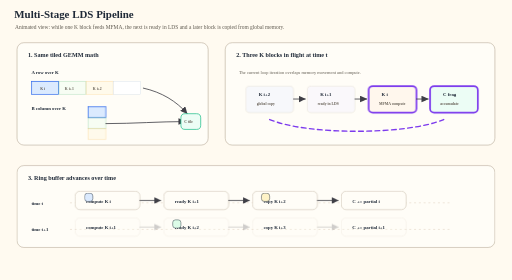
t = 0.00 s
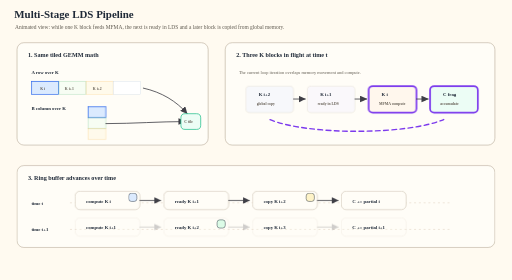
t = 1.26 s
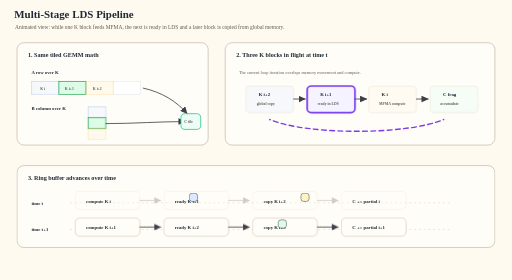
t = 2.99 s
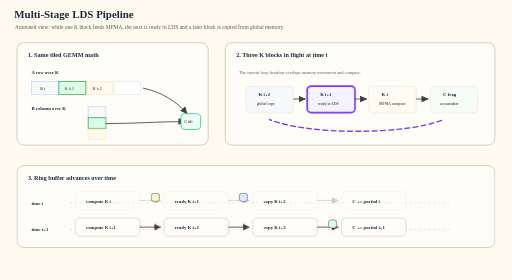
t = 4.41 s
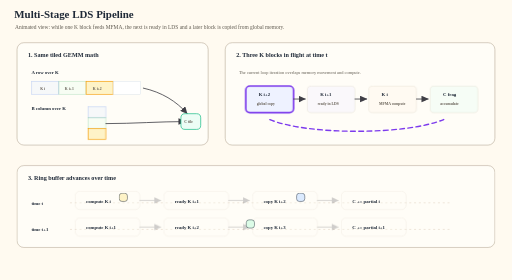
t = 6.03 s
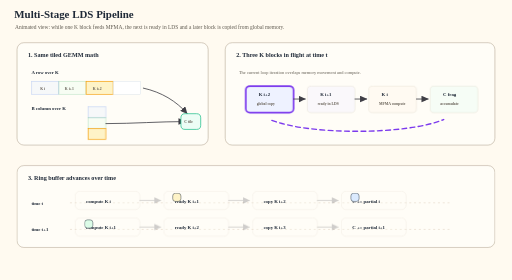
t = 7.56 s

The animated SVG that drew these frames (rendered in a browser with its animation timeline set to each time). Animation: 6 SMIL elements (animate=6), 7 CSS @keyframes rules; one cycle of 9.00 s, repeats indefinitely.

<svg xmlns="http://www.w3.org/2000/svg" width="1500" height="820" viewBox="0 0 1500 820" role="img" aria-labelledby="title desc">
<title id="title">Animated multi-stage LDS pipeline</title>
<desc id="desc">A rolling K-block pipeline where global copy, LDS readiness, MFMA compute, and C accumulation overlap over time.</desc>
<defs>
  <marker id="arrow" markerWidth="10" markerHeight="10" refX="8" refY="4" orient="auto" markerUnits="strokeWidth">
    <path d="M0,0 C3,1 6,3 9,4 C6,5 3,7 0,8 Z" fill="#3f3f46"/>
  </marker>
  <style>
    .bg{fill:#fffaf0}.panel{fill:#fffdf7;stroke:#c9bfae;stroke-width:2;rx:20}
    .title{font:800 32px "Comic Sans MS","Comic Neue","Chalkboard SE",cursive;fill:#1f2937}
    .subtitle{font:500 16px "Comic Sans MS","Comic Neue","Chalkboard SE",cursive;fill:#5f5a50}
    .section{font:800 18px "Comic Sans MS","Comic Neue","Chalkboard SE",cursive;fill:#1f2937}
    .label{font:700 14px "Comic Sans MS","Comic Neue","Chalkboard SE",cursive;fill:#1f2937}
    .small{font:500 13px "Comic Sans MS","Comic Neue","Chalkboard SE",cursive;fill:#5f5a50}
    .tiny{font:600 11px "Comic Sans MS","Comic Neue","Chalkboard SE",cursive;fill:#665f55}
    .grid{fill:#ffffff;stroke:#cbd5e1;stroke-width:1}.k0{fill:#dbeafe;stroke:#2563eb;stroke-width:2}.k1{fill:#dcfce7;stroke:#16a34a;stroke-width:2}.k2{fill:#fef3c7;stroke:#f59e0b;stroke-width:2}.k3{fill:#fce7f3;stroke:#db2777;stroke-width:2}
    .stage{fill:#eef2ff;stroke:#4f46e5;stroke-width:2;rx:12}.lds{fill:#f5f3ff;stroke:#7c3aed;stroke-width:2;rx:12}.mfma{fill:#fff7ed;stroke:#f97316;stroke-width:2;rx:12}.ok{fill:#ecfdf5;stroke:#10b981;stroke-width:2;rx:12}
    .arrow{stroke:#3f3f46;stroke-width:2.4;fill:none;marker-end:url(#arrow);stroke-linecap:round;stroke-linejoin:round}.ghost{fill:none;stroke:#c9bfae;stroke-width:1;opacity:.45}
    .lane{stroke:#e8dccd;stroke-width:2;stroke-dasharray:6 8}.flow{stroke:#7c3aed;stroke-width:4;fill:none;stroke-linecap:round;stroke-dasharray:14 10;animation:dash 1.2s linear infinite}
    .clock{fill:#fffdf7;stroke:#c9bfae;stroke-width:1.6;rx:14}
    .active0{animation:a0 9s infinite}.active1{animation:a1 9s infinite}.active2{animation:a2 9s infinite}
    .pulse0{animation:p0 9s infinite}.pulse1{animation:p1 9s infinite}.pulse2{animation:p2 9s infinite}
    .token{stroke:#1f2937;stroke-width:1.3;rx:8}
    @keyframes dash{to{stroke-dashoffset:-24}}
    @keyframes a0{0%,27%{opacity:1}33%,100%{opacity:.25}}
    @keyframes a1{0%,27%{opacity:.25}34%,61%{opacity:1}67%,100%{opacity:.25}}
    @keyframes a2{0%,61%{opacity:.25}68%,96%{opacity:1}100%{opacity:.35}}
    @keyframes p0{0%,27%{stroke:#7c3aed;stroke-width:5;opacity:1}33%,100%{stroke:#c9bfae;stroke-width:1.4;opacity:.5}}
    @keyframes p1{0%,27%{stroke:#c9bfae;stroke-width:1.4;opacity:.5}34%,61%{stroke:#7c3aed;stroke-width:5;opacity:1}67%,100%{stroke:#c9bfae;stroke-width:1.4;opacity:.5}}
    @keyframes p2{0%,61%{stroke:#c9bfae;stroke-width:1.4;opacity:.5}68%,96%{stroke:#7c3aed;stroke-width:5;opacity:1}100%{stroke:#c9bfae;stroke-width:1.4;opacity:.6}}
  </style>
</defs>

<rect class="bg" width="1500" height="820"/>
<text x="42" y="54" class="title">Multi-Stage LDS Pipeline</text>
<text x="44" y="84" class="subtitle">Animated view: while one K block feeds MFMA, the next is ready in LDS and a later block is copied from global memory.</text>

<rect class="panel" x="50" y="125" width="560" height="300"/>
<rect class="ghost" x="49.3" y="124.4" width="560" height="300" rx="20"/>
<text x="82" y="166" class="section">1. Same tiled GEMM math</text>
<text x="92" y="216" class="label">A row over K</text>
<rect class="k0 active0" x="92" y="238" width="80" height="38"/><rect class="k1 active1" x="172" y="238" width="80" height="38"/><rect class="k2 active2" x="252" y="238" width="80" height="38"/><rect class="grid" x="332" y="238" width="80" height="38"/>
<text x="118" y="263" class="tiny">K i</text><text x="190" y="263" class="tiny">K i+1</text><text x="272" y="263" class="tiny">K i+2</text>
<text x="92" y="322" class="label">B column over K</text>
<rect class="k0 active0" x="258" y="312" width="52" height="32"/><rect class="k1 active1" x="258" y="344" width="52" height="32"/><rect class="k2 active2" x="258" y="376" width="52" height="32"/>
<path class="arrow" d="M420 258 C474 270 516 296 548 332"/>
<path class="arrow" d="M310 362 C392 362 468 356 542 356"/>
<rect class="ok" x="530" y="333" width="58" height="46"/>
<text x="540" y="361" class="tiny">C tile</text>

<rect class="panel" x="660" y="125" width="790" height="300"/>
<rect class="ghost" x="659.3" y="124.4" width="790" height="300" rx="20"/>
<text x="692" y="166" class="section">2. Three K blocks in flight at time t</text>
<text x="700" y="218" class="small">The current loop iteration overlaps memory movement and compute.</text>
<rect class="stage pulse2" x="720" y="252" width="140" height="78"/><text x="758" y="282" class="label">K i+2</text><text x="752" y="307" class="tiny">global copy</text>
<path class="arrow" d="M860 290 L894 290"/>
<rect class="lds pulse1" x="900" y="252" width="140" height="78"/><text x="938" y="282" class="label">K i+1</text><text x="930" y="307" class="tiny">ready in LDS</text>
<path class="arrow" d="M1040 290 L1074 290"/>
<rect class="mfma pulse0" x="1080" y="252" width="140" height="78"/><text x="1118" y="282" class="label">K i</text><text x="1110" y="307" class="tiny">MFMA compute</text>
<path class="arrow" d="M1220 290 L1254 290"/>
<rect class="ok pulse0" x="1260" y="252" width="140" height="78"/><text x="1298" y="282" class="label">C frag</text><text x="1290" y="307" class="tiny">accumulate</text>
<path class="flow" d="M790 350 C900 396 1190 396 1300 350"/>

<rect class="panel" x="50" y="485" width="1400" height="240"/>
<rect class="ghost" x="49.3" y="484.4" width="1400" height="240" rx="20"/>
<text x="82" y="526" class="section">3. Ring buffer advances over time</text>
<line class="lane" x1="205" y1="594" x2="1320" y2="594"/>
<line class="lane" x1="205" y1="672" x2="1320" y2="672"/>
<text x="92" y="600" class="label">time t</text>
<text x="92" y="678" class="label">time t+1</text>

<rect class="clock active0" x="220" y="560" width="190" height="54"/><text x="252" y="594" class="label">compute K i</text>
<path class="arrow active0" d="M410 587 L470 587"/>
<rect class="clock active0" x="480" y="560" width="190" height="54"/><text x="512" y="594" class="label">ready K i+1</text>
<path class="arrow active0" d="M670 587 L730 587"/>
<rect class="clock active0" x="740" y="560" width="190" height="54"/><text x="772" y="594" class="label">copy K i+2</text>
<path class="arrow active0" d="M930 587 L990 587"/>
<rect class="clock active0" x="1000" y="560" width="190" height="54"/><text x="1032" y="594" class="label">C += partial i</text>

<rect class="clock active1" x="220" y="638" width="190" height="54"/><text x="252" y="672" class="label">compute K i+1</text>
<path class="arrow active1" d="M410 665 L470 665"/>
<rect class="clock active1" x="480" y="638" width="190" height="54"/><text x="512" y="672" class="label">ready K i+2</text>
<path class="arrow active1" d="M670 665 L730 665"/>
<rect class="clock active1" x="740" y="638" width="190" height="54"/><text x="772" y="672" class="label">copy K i+3</text>
<path class="arrow active1" d="M930 665 L990 665"/>
<rect class="clock active1" x="1000" y="638" width="190" height="54"/><text x="1032" y="672" class="label">C += partial i+1</text>

<rect class="token k0" x="248" y="566" width="24" height="24">
  <animate attributeName="x" values="248;506;766;1028;248" keyTimes="0;.28;.56;.84;1" dur="9s" repeatCount="indefinite"/>
  <animate attributeName="y" values="566;566;566;566;566" keyTimes="0;.28;.56;.84;1" dur="9s" repeatCount="indefinite"/>
</rect>
<rect class="token k1" x="506" y="644" width="24" height="24">
  <animate attributeName="x" values="506;766;1028;248;506" keyTimes="0;.28;.56;.84;1" dur="9s" repeatCount="indefinite"/>
  <animate attributeName="y" values="644;644;644;644;644" keyTimes="0;.28;.56;.84;1" dur="9s" repeatCount="indefinite"/>
</rect>
<rect class="token k2" x="766" y="566" width="24" height="24">
  <animate attributeName="x" values="766;1028;248;506;766" keyTimes="0;.28;.56;.84;1" dur="9s" repeatCount="indefinite"/>
  <animate attributeName="y" values="566;566;566;566;566" keyTimes="0;.28;.56;.84;1" dur="9s" repeatCount="indefinite"/>
</rect>
</svg>
